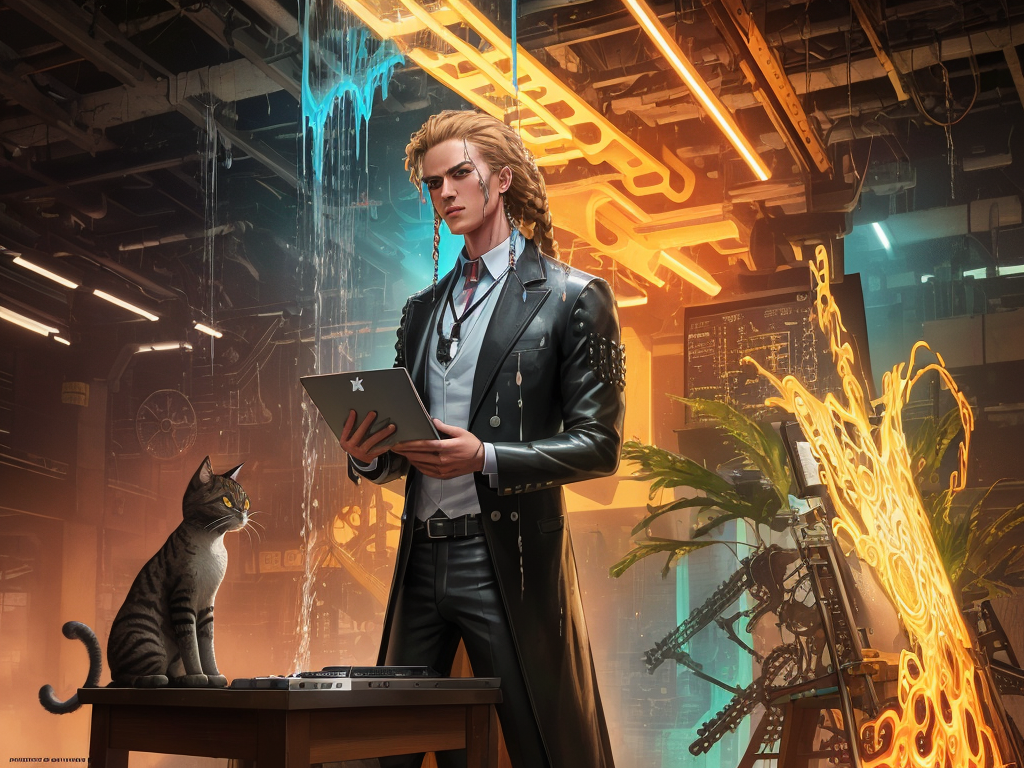
Generation parameters embedded in this image by AUTOMATIC1111 Stable Diffusion web UI or a fork of it (Forge, ...) (PNG 'parameters' text chunk):
splash page for digital artist website, dripping water pouring on coding designer anthropomorphic cat man, hyperrealistic design, rainbows, amazing punk braided medium hair, afternoon, gears, labcoat, widgets, pulleys, rube goldberg machine, laptop, matrix code, incredible design, easel, kittens, flying fox, ramen noodles, unhappy, large light brown eyes
Negative prompt: ((words)), (logo)   neg_realism512 , (conjoined), tiling, blurry, lowres, less than five fingers, more than five fingers, ugly hands, (extra limb), missing limb, ((b&w)), missing toe, extra toe,  missing toes, , words, missing limbs, missing leg, missing arm, bad anatomy, missing fingers, extra fingers, flat picture, bad art, ((blurry)), duplicate, [redacted], [redacted]ish, detached, logo, words
Steps: 150, Sampler: Euler a, CFG scale: 7, Seed: 4127551483, Size: 1024x768, Model hash: 2584288d2d, Model: Waifu's_N_Dungeons_-_v1.5_waifusNDungeonsV15_waifusNDungeonsV15
Template: __splash__
Negative Template: __bad__